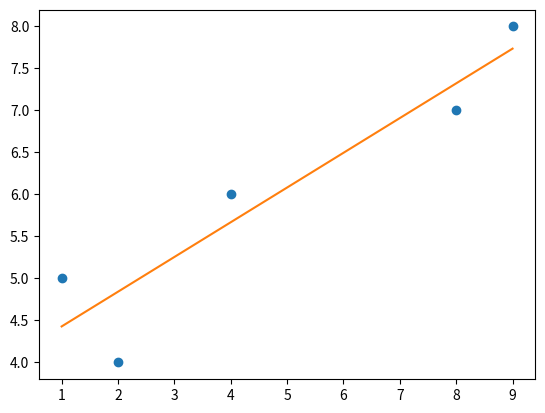

This figure's Python source:


import matplotlib.pyplot as plt
import numpy as np

x = np.array([1,2,4,8,9])
y = np.array([5,4,6,7,8])

c0 = np.sum(x**0)
c1 = np.sum(x**1)
c2 = np.sum(x**2)
b0 = np.sum(y)
b1 = np.sum(y*x)

c = [[c0,c1],
     [c1,c2],
     ]
b = [b0,b1]

a = np.linalg.solve(c,b)

def P(x):
    return a[0] + a[1]*x
 

x_new = np.linspace(min(x), max(x), 100)

plt.plot(x,y,'o')
plt.plot(x_new,P(x_new))